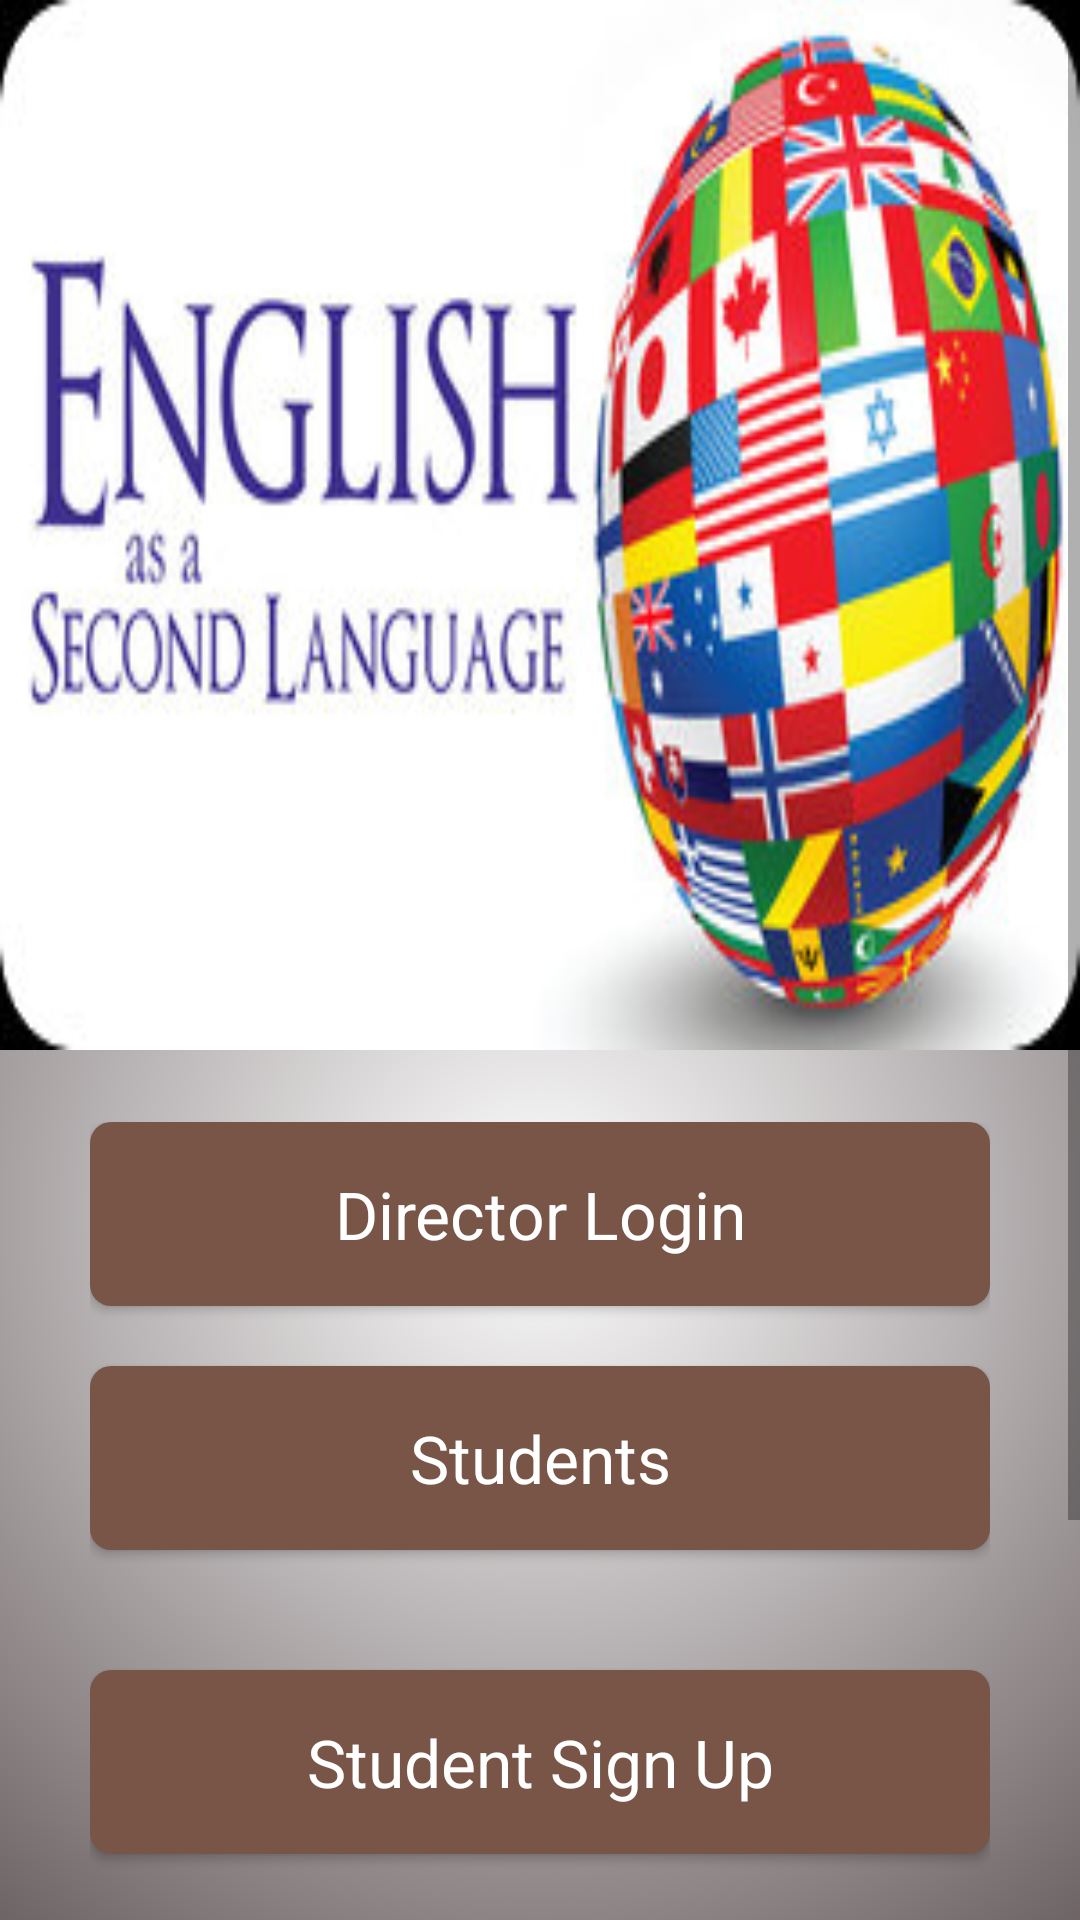

Reconstruct the res/layout file that produces this screen, plus the resources it refers to.
<!-- AndroidManifest.xml: application theme AppTheme -->
<!-- res/layout/activity_main.xml -->
<?xml version="1.0" encoding="utf-8"?>
<ScrollView xmlns:android="http://schemas.android.com/apk/res/android"
    android:layout_height="match_parent"
    android:background="@drawable/app_bg"
    android:layout_width="match_parent">

<RelativeLayout xmlns:android="http://schemas.android.com/apk/res/android"

                android:background="@drawable/app_bg"
    android:orientation="vertical"
                android:layout_width="fill_parent"
    android:layout_height="match_parent"
    >
    <ImageView

        android:src="@drawable/icon"
        android:layout_height="350dp"
        android:layout_width="fill_parent"
        android:scaleType="fitXY"
        android:id="@+id/mobiIcon"
        />
<LinearLayout
    android:layout_marginTop="24dp"
    android:layout_below="@id/mobiIcon"
    android:layout_centerInParent="true"
    android:orientation="vertical"
    android:layout_width="wrap_content"
    android:layout_height="wrap_content">
    <Button android:text="@string/director"
            android:textAppearance="@style/Base.TextAppearance.AppCompat.Large"
            android:id="@+id/director"
            android:layout_width="300dp"
            style="@style/button_style"
            android:layout_height="wrap_content"/>


    <Button
        style="@style/button_style"
        android:text="@string/students"
        android:layout_marginTop="20dp"
        android:layout_marginBottom="20dp"
        android:textAppearance="@style/Base.TextAppearance.AppCompat.Large"
        android:id="@+id/students"
        android:layout_width="300dp"
        android:layout_height="wrap_content"/>
    <Button
        style="@style/button_style"
        android:text="Student Sign Up"
        android:layout_marginTop="20dp"
        android:layout_marginBottom="20dp"
        android:textAppearance="@style/Base.TextAppearance.AppCompat.Large"
        android:id="@+id/studentsignup_btn"
        android:layout_width="300dp"
        android:layout_height="wrap_content"/>

    <Button
        style="@style/button_style"
        android:text="Login"
        android:layout_marginTop="24dp"
        android:layout_marginBottom="24dp"
        android:textAppearance="@style/Base.TextAppearance.AppCompat.Large"
        android:id="@+id/studentloginbtn"
        android:layout_width="300dp"
        android:layout_height="wrap_content"/>

    <Button
        android:id="@+id/help_button"
        style="@style/button_style"
        android:layout_width="300dp"
        android:layout_height="wrap_content"
        android:text="@string/help"
        android:textAppearance="@style/Base.TextAppearance.AppCompat.Large" />

    
        
        
        
        



    
        
        
        
        
        
        

    
        
        
        
        



</LinearLayout>
</RelativeLayout>
    </ScrollView>
<!-- resources referenced by this layout -->
<resources>
  <!-- drawable app_bg (drawable) -->
  <?xml version="1.0" encoding="utf-8"?>
  <shape xmlns:android="http://schemas.android.com/apk/res/android"
         android:shape="rectangle" >
  
      <gradient
          android:startColor="#fff"
          android:endColor="#4f4345"
          android:type="radial"
          android:gradientRadius="100%p"/>
  
  </shape>
  <!-- drawable icon: jpg bitmap (drawable, 74679 bytes) -->
  <string name="director">Director Login</string>
  <string name="help">Help</string>
  <string name="students">Students</string>
  <style name="button_style">
          <item name="android:padding">16dp</item>
          <item name="android:background">@drawable/button_bg</item>
          <item name="android:textColor">#fff</item>
      </style>
  <style name="AppTheme" parent="Theme.AppCompat.Light.DarkActionBar">
  
          
      </style>
  <!-- drawable button_bg (drawable) -->
  <?xml version="1.0" encoding="utf-8"?>
  <selector xmlns:android="http://schemas.android.com/apk/res/android">
  
      <item android:state_activated="true" android:drawable="@drawable/rounded_light_bg"/>
      <item android:state_pressed="true" android:drawable="@drawable/rounded_light_bg"/>
      <item android:state_selected="true" android:drawable="@drawable/rounded_light_bg"/>
      <item android:drawable="@drawable/round_btn_bg"/>
  
  </selector>
  <!-- drawable rounded_light_bg (drawable) -->
  <?xml version="1.0" encoding="UTF-8"?>
  <shape xmlns:android="http://schemas.android.com/apk/res/android">
      <solid android:color="#A1887F"/>
  
      
      
  
      <padding android:left="1dp"
               android:top="1dp"
               android:right="1dp"
               android:bottom="1dp" />
  
      <corners android:bottomRightRadius="7dp"
               android:bottomLeftRadius="7dp"
               android:topLeftRadius="7dp"
               android:topRightRadius="7dp" />
  </shape>
  <!-- drawable round_btn_bg (drawable) -->
  <?xml version="1.0" encoding="UTF-8"?>
  <shape xmlns:android="http://schemas.android.com/apk/res/android">
      <solid android:color="#795548"/>
  
      
      
  
      <padding android:left="1dp"
               android:top="1dp"
               android:right="1dp"
               android:bottom="1dp" />
  
      <corners android:bottomRightRadius="7dp"
               android:bottomLeftRadius="7dp"
               android:topLeftRadius="7dp"
               android:topRightRadius="7dp" />
  </shape>
</resources>
